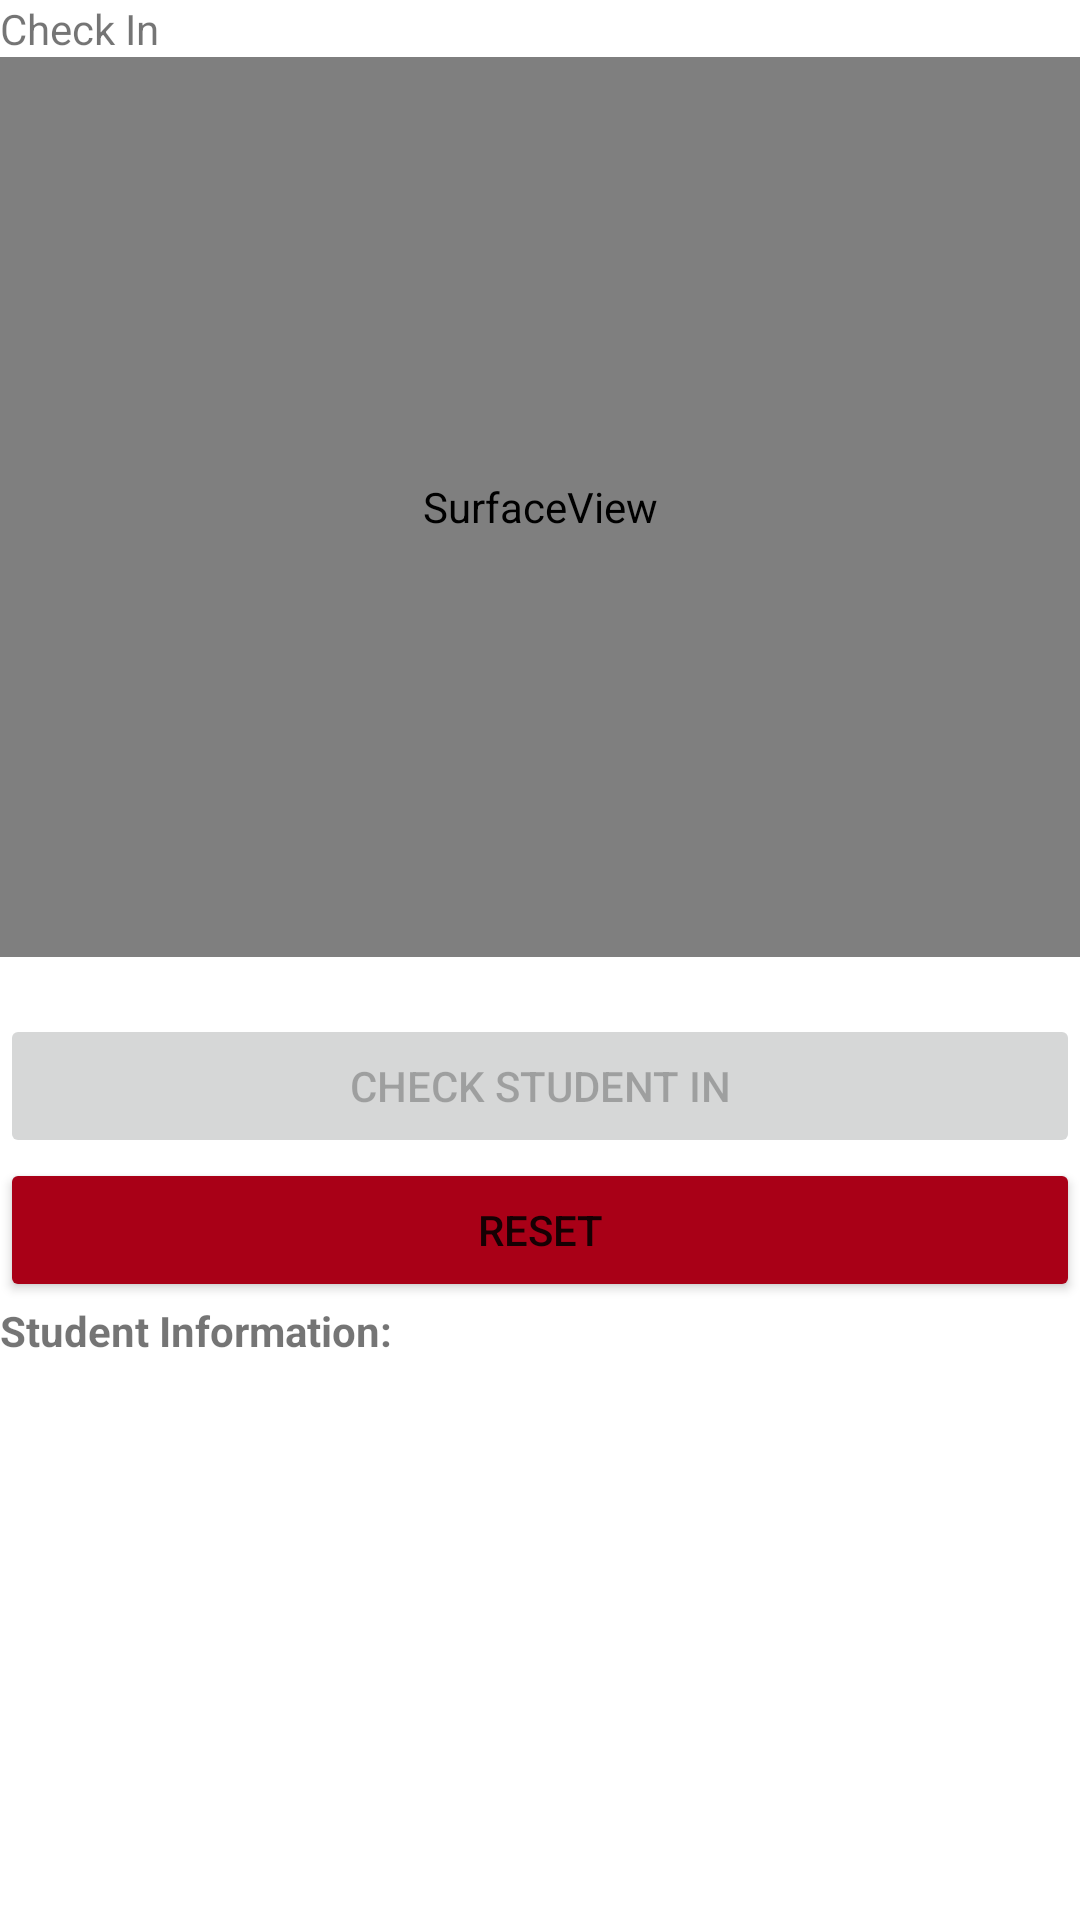

Here is an Android app screen rendered from its layout file. Give the layout XML and the strings, colors and styles it references.
<!-- AndroidManifest.xml: application theme AppTheme -->
<!-- res/layout/fragment_attendance.xml -->
<?xml version="1.0" encoding="utf-8"?>
<LinearLayout xmlns:android="http://schemas.android.com/apk/res/android"
              xmlns:tools="http://schemas.android.com/tools"
              android:layout_width="match_parent"
              android:layout_height="match_parent"
              tools:context=".AttendanceFragment" android:orientation="vertical">

    <TextView
            android:layout_width="match_parent"
            android:layout_height="wrap_content"
            android:text="@string/title_attendance"/>
    <SurfaceView
            android:layout_width="match_parent"
            android:layout_height="300dp" android:id="@+id/barcodeCamera"/>
    <TextView
            android:layout_width="match_parent"
            android:layout_height="wrap_content" android:id="@+id/barcodeValue" android:textAlignment="center"/>
    <Button
            android:text="@string/btn_checkin"
            android:layout_width="match_parent"
            android:layout_height="wrap_content" android:id="@+id/btnCheckIn" android:clickable="true"
            android:enabled="false"/>
    <Button
            android:text="@string/btn_reset"
            android:layout_width="match_parent"
            android:layout_height="wrap_content" android:id="@+id/btnReset"
            android:backgroundTint="@color/colorPrimaryDark"/>
    <TextView
            android:text="@string/text_student_info"
            android:layout_width="match_parent"
            android:layout_height="wrap_content" android:id="@+id/textStudentInfoHeader" android:textStyle="bold"/>
    <TextView
            android:layout_width="match_parent"
            android:layout_height="wrap_content" android:id="@+id/textStudentName" android:padding="3dp"/>
    <TextView
            android:layout_width="match_parent"
            android:layout_height="wrap_content" android:id="@+id/textStudentNumber" android:padding="3dp"/>


</LinearLayout>
<!-- resources referenced by this layout -->
<resources>
  <color name="colorPrimaryDark">#A90017</color>
  <string name="btn_checkin">Check Student In</string>
  <string name="btn_reset">Reset</string>
  <string name="text_student_info">Student Information:</string>
  <string name="title_attendance">Check In</string>
  <style name="AppTheme" parent="Theme.MaterialComponents.Light.DarkActionBar">
          
          <item name="colorPrimary">@color/colorPrimary</item>
          <item name="colorPrimaryDark">@color/colorPrimaryDark</item>
          <item name="colorAccent">@color/colorAccent</item>
      </style>
  <color name="colorPrimary">#C20430</color>
  <color name="colorAccent">#FFC72A</color>
</resources>
